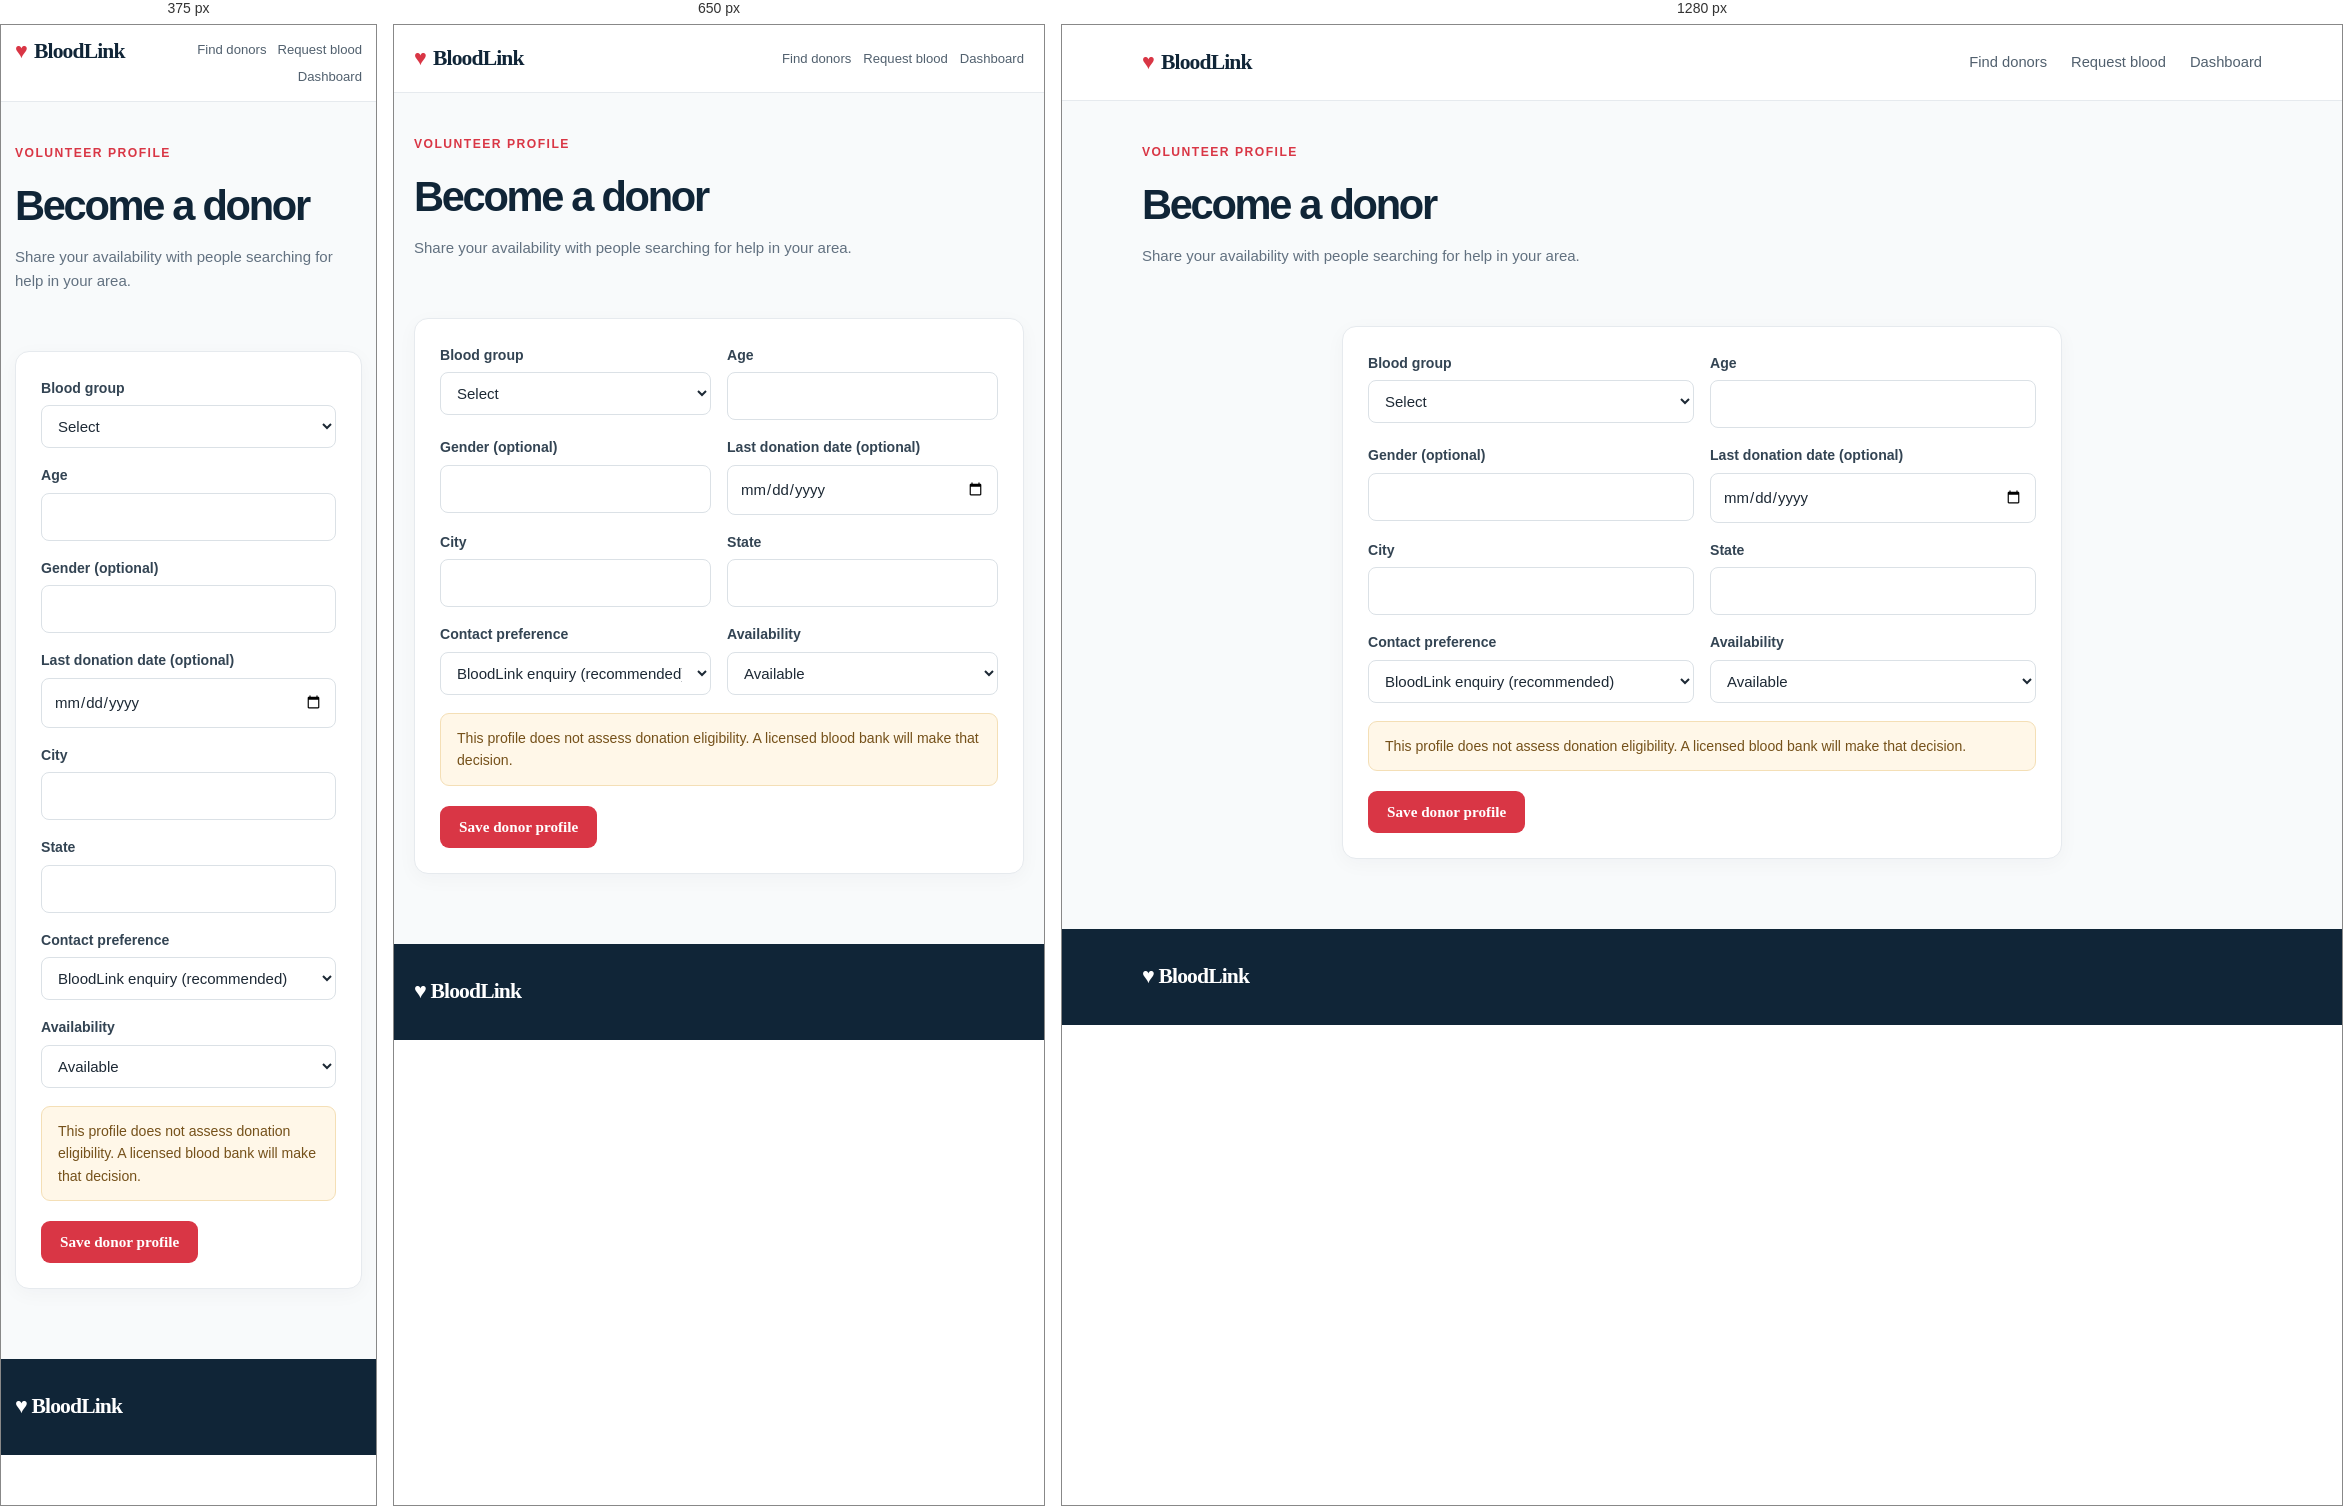
Rendered at 375 px, 650 px and 1280 px, left to right.

<!-- file: become-donor.html -->
<!doctype html><html lang="en"><head><meta charset="utf-8"><meta name="viewport" content="width=device-width,initial-scale=1"><title>Become a donor · BloodLink</title><link rel="stylesheet" href="/css/style.css"><script defer src="/js/main.js"></script><script defer src="/js/donors.js"></script></head><body><nav class="nav"><div class="container nav-inner"><a class="brand" href="/"><span class="brand-mark">♥</span>BloodLink</a><div class="links"><a href="/find-donors.html">Find donors</a><a href="/request-blood.html">Request blood</a><a href="/dashboard.html">Dashboard</a></div></div></nav><main><header class="container page-head"><div class="eyebrow">Volunteer profile</div><h1>Become a donor</h1><p>Share your availability with people searching for help in your area.</p></header><section class="container content form-wrap"><form id="donor-form" class="panel"><div class="message hidden" role="status"></div><div class="form-grid"><div class="field"><label for="bloodGroup">Blood group</label><select id="bloodGroup" name="bloodGroup" required><option value="">Select</option><option>A+</option><option>A-</option><option>B+</option><option>B-</option><option>AB+</option><option>AB-</option><option>O+</option><option>O-</option></select></div><div class="field"><label for="age">Age</label><input id="age" name="age" type="number" min="18" max="100" required></div><div class="field"><label for="gender">Gender (optional)</label><input id="gender" name="gender" maxlength="30"></div><div class="field"><label for="lastDonationDate">Last donation date (optional)</label><input id="lastDonationDate" name="lastDonationDate" type="date"></div><div class="field"><label for="city">City</label><input id="city" name="city" required></div><div class="field"><label for="state">State</label><input id="state" name="state" required></div><div class="field"><label for="contactPreference">Contact preference</label><select id="contactPreference" name="contactPreference"><option value="enquiry">BloodLink enquiry (recommended)</option><option value="phone">Show my phone to searchers</option><option value="hidden">Hide contact details</option></select></div><div class="field"><label for="isAvailable">Availability</label><select id="isAvailable" name="isAvailable"><option value="true">Available</option><option value="false">Not available</option></select></div></div><div class="notice" style="margin-top:18px">This profile does not assess donation eligibility. A licensed blood bank will make that decision.</div><div class="form-actions"><button class="btn" type="submit">Save donor profile</button></div></form></section></main><footer class="footer"><div class="container"><a class="brand" style="color:white" href="/">♥ BloodLink</a></div></footer></body></html>


/* @media block from css/style.css */
@media(max-width:780px){.hero-grid,.split{grid-template-columns:1fr;gap:32px}.cards{grid-template-columns:1fr}.result-list{grid-template-columns:1fr}.filters{grid-template-columns:1fr 1fr}.dash-grid{grid-template-columns:1fr}.stats{gap:9px}.stat{padding:15px}.nav{height:auto;min-height:68px;padding:14px 0}.links{gap:12px;flex-wrap:wrap;justify-content:flex-end;font-size:.82rem}.hero{padding:54px 0}.section{padding:54px 0}}

/* @media block from css/style.css */
@media(max-width:520px){.container{width:calc(100% - 28px)}.nav-inner{align-items:flex-start}.links{max-width:230px;gap:6px 11px}.links a:nth-child(n+5){display:none}.form-grid,.filters{grid-template-columns:1fr}.field.full{grid-column:auto}.hero h1{font-size:2.75rem}.stats{grid-template-columns:1fr}.result-card{align-items:flex-start;flex-direction:column}}